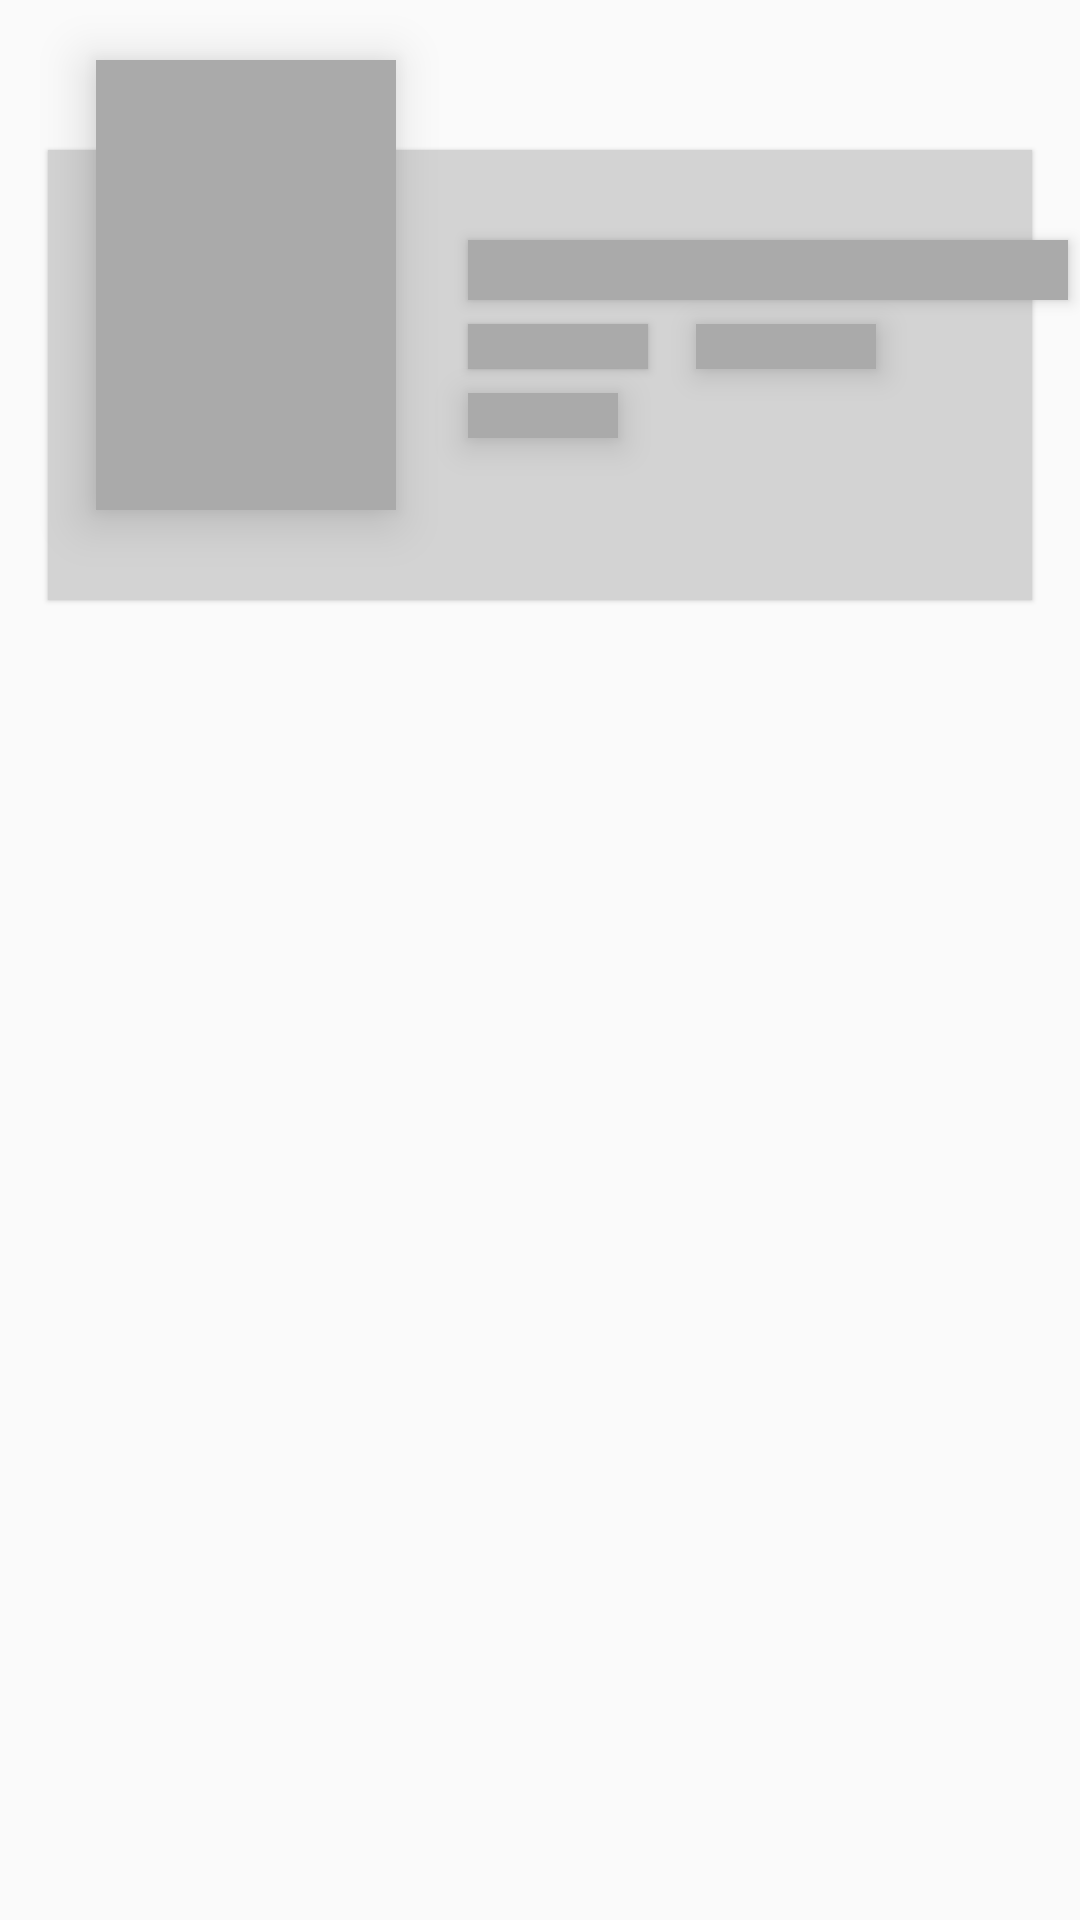

Layout XML and referenced resources for this Android screen:
<!-- AndroidManifest.xml: application theme AppTheme -->
<!-- res/layout/movie_list_shimmer.xml -->
<?xml version="1.0" encoding="utf-8"?>
<androidx.constraintlayout.widget.ConstraintLayout
    xmlns:android="http://schemas.android.com/apk/res/android"
    xmlns:app="http://schemas.android.com/apk/res-auto"
    xmlns:tools="http://schemas.android.com/tools"
    android:layout_width="match_parent" android:layout_height="230dp">

    <View
        android:id="@+id/textView3"
        android:layout_width="60dp"
        android:layout_height="15dp"
        android:layout_marginStart="24dp"
        android:layout_marginLeft="24dp"
        android:layout_marginTop="8dp"
        android:paddingLeft="15dp"
        android:paddingEnd="15dp"
        android:elevation="2dp"
        android:background="@android:color/darker_gray"
        app:layout_constraintStart_toEndOf="@+id/cardView2"
        app:layout_constraintTop_toBottomOf="@+id/textView"
        android:paddingRight="15dp" />

    <View
        android:id="@+id/textView"
        android:layout_width="200dp"
        android:layout_height="20dp"
        android:layout_marginStart="24dp"
        android:layout_marginLeft="24dp"
        android:layout_marginTop="30dp"
        android:elevation="3dp"
        android:background="@android:color/darker_gray"
        app:layout_constraintStart_toEndOf="@+id/cardView2"
        app:layout_constraintTop_toTopOf="@+id/cardView" />

    <View
        android:id="@+id/cardView"
        android:layout_width="match_parent"
        android:layout_height="150dp"
        android:layout_marginStart="16dp"
        android:layout_marginLeft="16dp"
        android:layout_marginTop="50dp"
        android:layout_marginEnd="16dp"
        android:layout_marginRight="16dp"
        android:elevation="1dp"
        android:background="@color/lightGrey"
        app:layout_constraintEnd_toEndOf="parent"
        app:layout_constraintStart_toStartOf="parent"
        app:layout_constraintTop_toTopOf="parent" >

    </View>

    <View
        android:id="@+id/cardView2"
        android:layout_width="100dp"
        android:layout_height="150dp"
        android:layout_marginStart="32dp"
        android:layout_marginLeft="32dp"
        android:layout_marginTop="20dp"
        android:elevation="10dp"
        android:background="@android:color/darker_gray"
        app:layout_constraintStart_toStartOf="parent"
        app:layout_constraintTop_toTopOf="parent">


    </View>


    <View
        android:id="@+id/textView4"
        android:layout_width="60dp"
        android:layout_height="15dp"
        android:layout_marginStart="16dp"
        android:layout_marginLeft="16dp"
        android:paddingLeft="15dp"
        android:layout_marginTop="8dp"
        android:elevation="6dp"
        android:background="@android:color/darker_gray"
        app:layout_constraintStart_toEndOf="@+id/textView3"
        app:layout_constraintTop_toBottomOf="@+id/textView" />

    <View
        android:id="@+id/textView6"
        android:layout_width="50dp"
        android:layout_height="15dp"
        android:layout_marginStart="24dp"
        android:layout_marginLeft="24dp"
        android:layout_marginTop="8dp"
        android:elevation="7dp"
        android:background="@android:color/darker_gray"
        app:layout_constraintStart_toEndOf="@+id/cardView2"
        app:layout_constraintTop_toBottomOf="@+id/textView3" />



</androidx.constraintlayout.widget.ConstraintLayout>
<!-- resources referenced by this layout -->
<resources>
  <color name="lightGrey">#D3D3D3</color>
  <style name="AppTheme" parent="Theme.AppCompat.Light.NoActionBar">
          
          <item name="colorPrimary">@color/colorPrimary</item>
          <item name="colorPrimaryDark">@color/colorPrimaryDark</item>
          <item name="colorAccent">@color/colorAccent</item>
      </style>
  <color name="colorPrimary">#6200EE</color>
  <color name="colorPrimaryDark">#3700B3</color>
  <color name="colorAccent">#03DAC5</color>
</resources>
